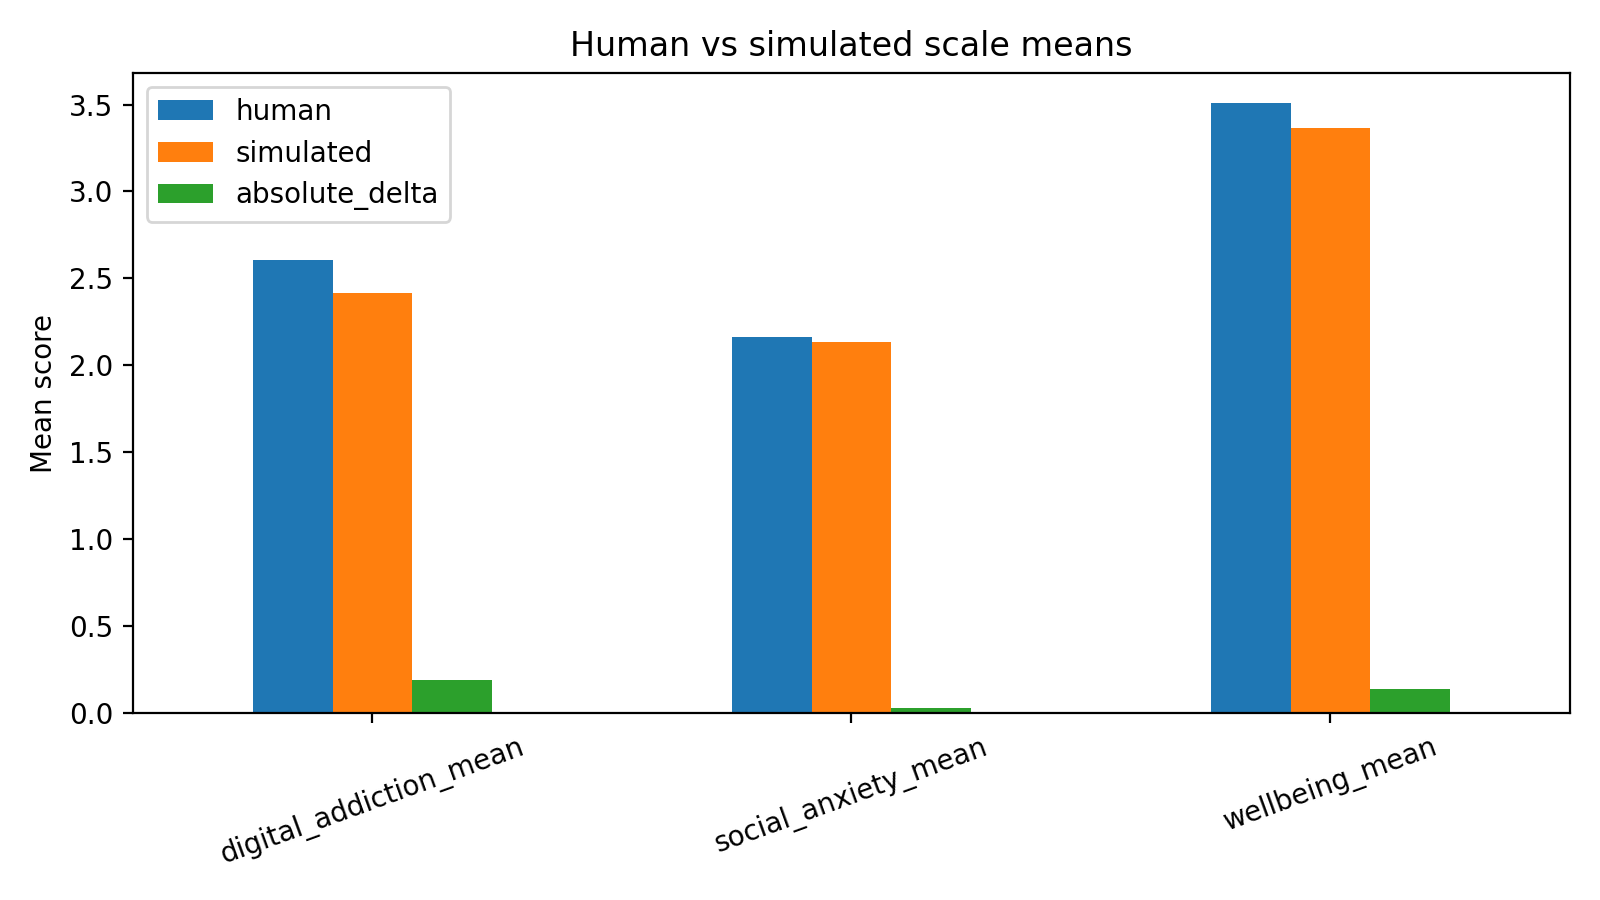

Data behind this chart, as committed beside it:
scale, human, simulated, absolute_delta
digital_addiction_mean, 2.606, 2.415, 0.1912
social_anxiety_mean, 2.165, 2.136, 0.02941
wellbeing_mean, 3.508, 3.366, 0.1418
